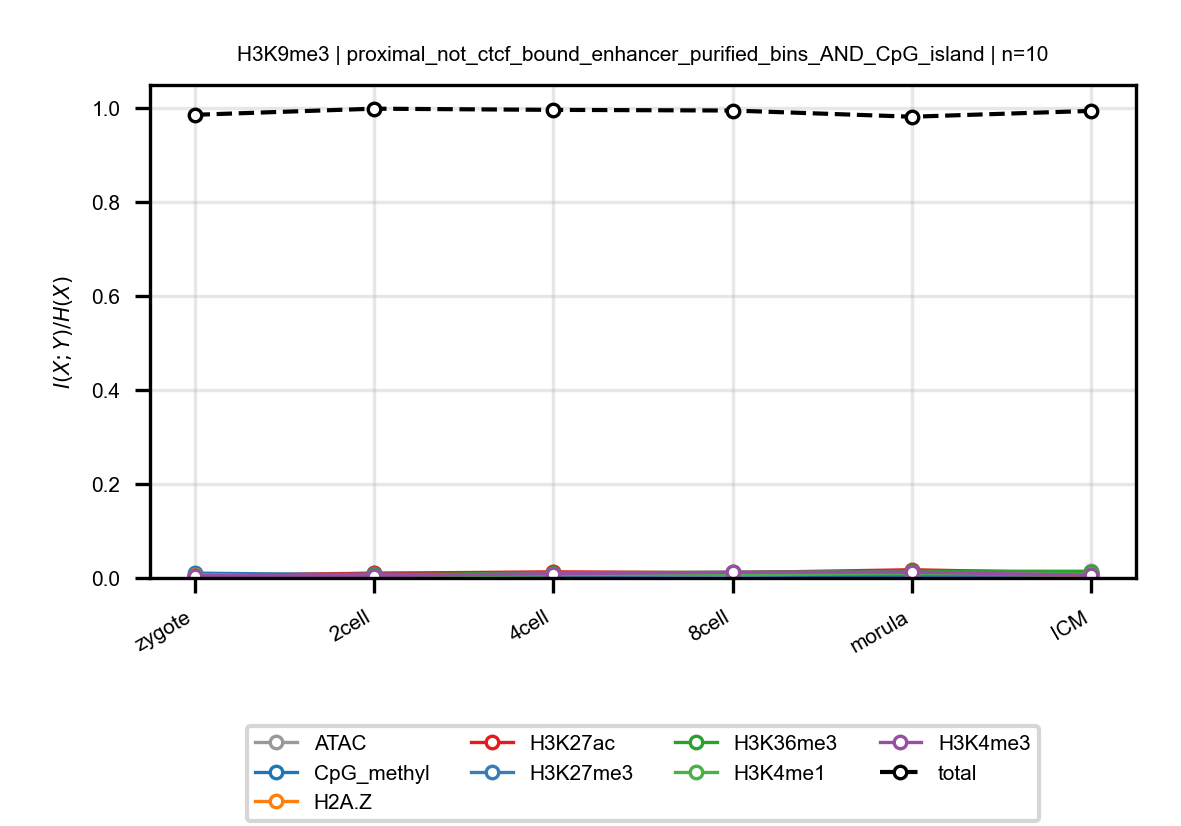

The data file committed next to this chart (first rows):
anchor, target, n_bins, stage, block, normalized_mi
H3K9me3, ATAC, 10, zygote, proximal_not_ctcf_bound_enhancer_purifie…, 0.006277
H3K9me3, ATAC, 10, 2cell, proximal_not_ctcf_bound_enhancer_purifie…, 0.01015
H3K9me3, ATAC, 10, 4cell, proximal_not_ctcf_bound_enhancer_purifie…, 0.008783
H3K9me3, ATAC, 10, 8cell, proximal_not_ctcf_bound_enhancer_purifie…, 0.01223
H3K9me3, ATAC, 10, morula, proximal_not_ctcf_bound_enhancer_purifie…, 0.01402
H3K9me3, ATAC, 10, ICM, proximal_not_ctcf_bound_enhancer_purifie…, 0.01442
H3K9me3, CpG_methyl, 10, zygote, proximal_not_ctcf_bound_enhancer_purifie…, 0.01024
H3K9me3, CpG_methyl, 10, 2cell, proximal_not_ctcf_bound_enhancer_purifie…, 0.006391
H3K9me3, CpG_methyl, 10, 4cell, proximal_not_ctcf_bound_enhancer_purifie…, 0.005599
H3K9me3, CpG_methyl, 10, 8cell, proximal_not_ctcf_bound_enhancer_purifie…, 0.006294
H3K9me3, CpG_methyl, 10, morula, proximal_not_ctcf_bound_enhancer_purifie…, 0.004759
H3K9me3, CpG_methyl, 10, ICM, proximal_not_ctcf_bound_enhancer_purifie…, 0.006145
H3K9me3, H2A.Z, 10, zygote, proximal_not_ctcf_bound_enhancer_purifie…, 0.006071
H3K9me3, H2A.Z, 10, 2cell, proximal_not_ctcf_bound_enhancer_purifie…, 0.007162
H3K9me3, H2A.Z, 10, 4cell, proximal_not_ctcf_bound_enhancer_purifie…, 0.01165
H3K9me3, H2A.Z, 10, 8cell, proximal_not_ctcf_bound_enhancer_purifie…, 0.008436
H3K9me3, H2A.Z, 10, morula, proximal_not_ctcf_bound_enhancer_purifie…, 0.008175
H3K9me3, H2A.Z, 10, ICM, proximal_not_ctcf_bound_enhancer_purifie…, 0.006208
H3K9me3, H3K27ac, 10, zygote, proximal_not_ctcf_bound_enhancer_purifie…, 0.003939
H3K9me3, H3K27ac, 10, 2cell, proximal_not_ctcf_bound_enhancer_purifie…, 0.01001
H3K9me3, H3K27ac, 10, 4cell, proximal_not_ctcf_bound_enhancer_purifie…, 0.01304
H3K9me3, H3K27ac, 10, 8cell, proximal_not_ctcf_bound_enhancer_purifie…, 0.01125
H3K9me3, H3K27ac, 10, morula, proximal_not_ctcf_bound_enhancer_purifie…, 0.01746
H3K9me3, H3K27ac, 10, ICM, proximal_not_ctcf_bound_enhancer_purifie…, 0.01012
H3K9me3, H3K27me3, 10, zygote, proximal_not_ctcf_bound_enhancer_purifie…, 0.004444
H3K9me3, H3K27me3, 10, 2cell, proximal_not_ctcf_bound_enhancer_purifie…, 0.00809
H3K9me3, H3K27me3, 10, 4cell, proximal_not_ctcf_bound_enhancer_purifie…, 0.005487
H3K9me3, H3K27me3, 10, 8cell, proximal_not_ctcf_bound_enhancer_purifie…, 0.01102
H3K9me3, H3K27me3, 10, morula, proximal_not_ctcf_bound_enhancer_purifie…, 0.006762
H3K9me3, H3K27me3, 10, ICM, proximal_not_ctcf_bound_enhancer_purifie…, 0.007596
H3K9me3, H3K36me3, 10, zygote, proximal_not_ctcf_bound_enhancer_purifie…, 0.003931
H3K9me3, H3K36me3, 10, 2cell, proximal_not_ctcf_bound_enhancer_purifie…, 0.00601
H3K9me3, H3K36me3, 10, 4cell, proximal_not_ctcf_bound_enhancer_purifie…, 0.01128
H3K9me3, H3K36me3, 10, 8cell, proximal_not_ctcf_bound_enhancer_purifie…, 0.01202
H3K9me3, H3K36me3, 10, morula, proximal_not_ctcf_bound_enhancer_purifie…, 0.01422
H3K9me3, H3K36me3, 10, ICM, proximal_not_ctcf_bound_enhancer_purifie…, 0.01353
H3K9me3, H3K4me1, 10, zygote, proximal_not_ctcf_bound_enhancer_purifie…, 0.004207
H3K9me3, H3K4me1, 10, 2cell, proximal_not_ctcf_bound_enhancer_purifie…, 0.003624
H3K9me3, H3K4me1, 10, 4cell, proximal_not_ctcf_bound_enhancer_purifie…, 0.007053
H3K9me3, H3K4me1, 10, 8cell, proximal_not_ctcf_bound_enhancer_purifie…, 0.008682
H3K9me3, H3K4me1, 10, morula, proximal_not_ctcf_bound_enhancer_purifie…, 0.01027
H3K9me3, H3K4me1, 10, ICM, proximal_not_ctcf_bound_enhancer_purifie…, 0.007956
H3K9me3, H3K4me3, 10, zygote, proximal_not_ctcf_bound_enhancer_purifie…, 0.00486
H3K9me3, H3K4me3, 10, 2cell, proximal_not_ctcf_bound_enhancer_purifie…, 0.005071
H3K9me3, H3K4me3, 10, 4cell, proximal_not_ctcf_bound_enhancer_purifie…, 0.009101
H3K9me3, H3K4me3, 10, 8cell, proximal_not_ctcf_bound_enhancer_purifie…, 0.01211
H3K9me3, H3K4me3, 10, morula, proximal_not_ctcf_bound_enhancer_purifie…, 0.01253
H3K9me3, H3K4me3, 10, ICM, proximal_not_ctcf_bound_enhancer_purifie…, 0.005911
H3K9me3, total, 10, zygote, proximal_not_ctcf_bound_enhancer_purifie…, 0.9851
H3K9me3, total, 10, 2cell, proximal_not_ctcf_bound_enhancer_purifie…, 0.9982
H3K9me3, total, 10, 4cell, proximal_not_ctcf_bound_enhancer_purifie…, 0.9956
H3K9me3, total, 10, 8cell, proximal_not_ctcf_bound_enhancer_purifie…, 0.9942
H3K9me3, total, 10, morula, proximal_not_ctcf_bound_enhancer_purifie…, 0.9811
H3K9me3, total, 10, ICM, proximal_not_ctcf_bound_enhancer_purifie…, 0.9935
